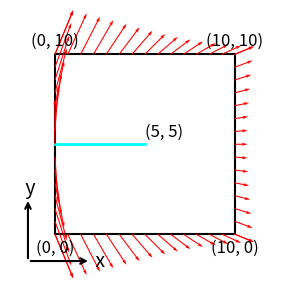

Recreate this plot in Python.
import matplotlib.pyplot as plt
import numpy as np


def get_analytical_displacements(
    nu=0.30, plane_strain=True, xc=5.0, yc=5.0, crack_angle=0.0
):
    kappa = 3.0 - 4.0 * nu if plane_strain else (3.0 - nu) / (1.0 + nu)
    c, s = np.cos(crack_angle), np.sin(crack_angle)

    def eval_displacements(x, y):
        dx, dy = x - xc, y - yc

        # Rotate global points into local crack tip coordinate system
        x_loc = c * dx + s * dy
        y_loc = -s * dx + c * dy

        r = np.sqrt(x_loc**2 + y_loc**2)
        theta = np.arctan2(y_loc, x_loc)

        u_x_loc = np.sqrt(r) * (
            (kappa - 0.5) * np.cos(theta / 2) - 0.5 * np.cos(3 * theta / 2)
        )
        u_y_loc = np.sqrt(r) * (
            (kappa + 0.5) * np.sin(theta / 2) - 0.5 * np.sin(3 * theta / 2)
        )

        # Rotate displacements back to global system
        u_x = c * u_x_loc - s * u_y_loc
        u_y = s * u_x_loc + c * u_y_loc
        return u_x, u_y

    return eval_displacements


# --- Plotting Script ---
L = 10.0
xc, yc = 5.0, 5.0

# Generate coordinates along the four boundaries
n_pts = 15  # Number of arrows per edge
s = np.linspace(0, L, n_pts)

# Bottom, Right, Top, Left edges
xb = s
yb = np.zeros_like(s)
xr = np.full_like(s, L)
yr = s
xt = s
yt = np.full_like(s, L)
xl = np.zeros_like(s)
yl = s

# Combine boundary arrays
x_bounds = np.concatenate([xb, xr, xt, xl])
y_bounds = np.concatenate([yb, yr, yt, yl])

# Initialize the displacement function and calculate vectors
eval_disp = get_analytical_displacements(xc=xc, yc=yc)
u_x, u_y = eval_disp(x_bounds, y_bounds)

# --- Create the Figure ---
fig, ax = plt.subplots(figsize=(3.5, 3.5))

# Draw the square domain boundary
ax.plot([0, L, L, 0, 0], [0, 0, L, L, 0], "k-", lw=1.5)


# Plot the displacement vectors using quiver
# Note: 'scale' controls the arrow length. Decrease scale to make arrows longer.
ax.quiver(
    x_bounds,
    y_bounds,
    u_x,
    u_y,
    color="red",
    angles="xy",
    scale_units="xy",
    scale=2.5,
    width=0.004,
    zorder=3,
    label="Displacement Vectors",
)

# Draw the crack
ax.plot([0, xc], [yc, yc], color="cyan", lw=2)
ax.text(xc, yc + 0.2, "(5, 5)", ha="left", va="bottom", fontsize=12, zorder=4)

# Add corner labels
offset = 0.3
ax.text(0, 0 - offset, "(0, 0)", ha="center", va="top", fontsize=12, zorder=4)
ax.text(L, 0 - offset, "(10, 0)", ha="center", va="top", fontsize=12, zorder=4)
ax.text(L, L + offset, "(10, 10)", ha="center", va="bottom", fontsize=12, zorder=4)
ax.text(0, L + offset, "(0, 10)", ha="center", va="bottom", fontsize=12, zorder=4)

# Draw custom coordinate axes at the bottom left (matching your image)
ax.annotate(
    "", xy=(2, -1.5), xytext=(-1.5, -1.5), arrowprops={"arrowstyle": "->", "lw": 1.5}
)
ax.annotate(
    "", xy=(-1.5, 2), xytext=(-1.5, -1.5), arrowprops={"arrowstyle": "->", "lw": 1.5}
)
ax.text(2, -1.5, " x", ha="left", va="center", fontsize=14)
ax.text(-1.5, 2, " y", ha="center", va="bottom", fontsize=14)

# Formatting
ax.set_aspect("equal")
ax.set_xlim(-2.5, L + 2.5)
ax.set_ylim(-2.5, L + 2.5)
ax.axis("off")  # Hide the default matplotlib axes box
# plt.legend(loc="lower right")
plt.savefig("convergence_test_model.pdf")

plt.show()
